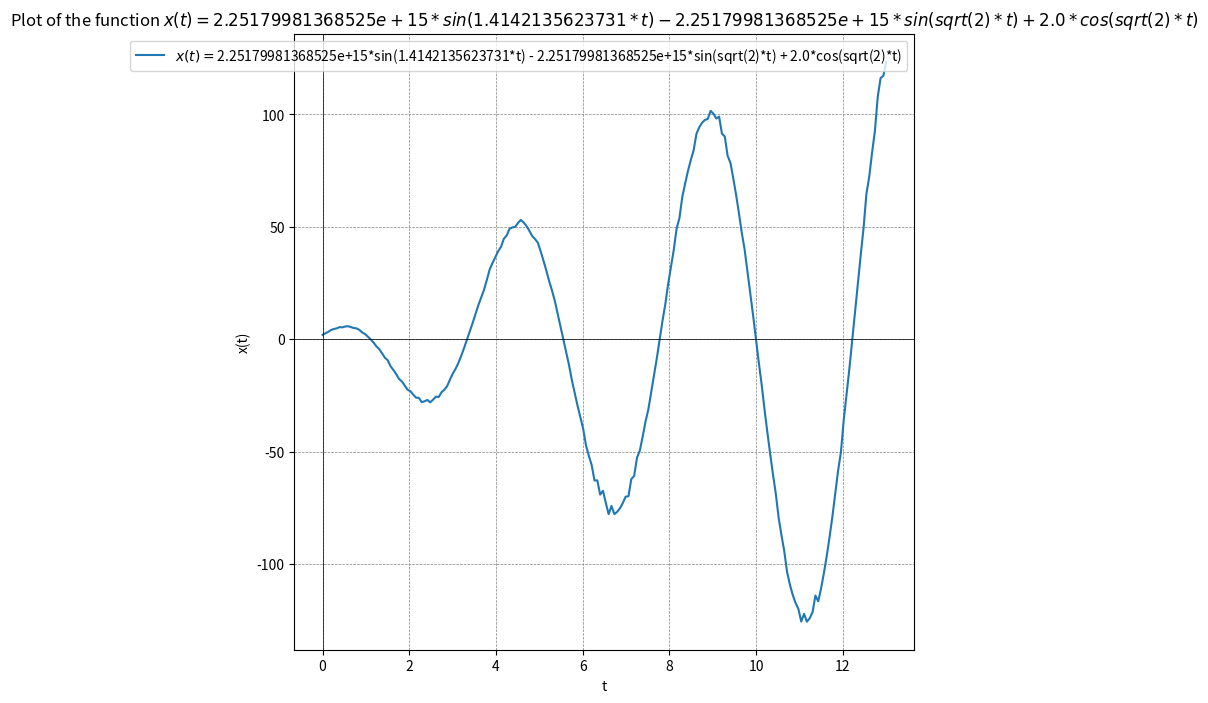

Python code for this plot:
import sympy as sp
import numpy as np
import matplotlib.pyplot as plt
from sympy import Function, dsolve, Derivative, checkodesol, Eq, sin
from sympy.abc import t

# Create the plot
def createPlot(equation):
    plt.figure(figsize=(8, 8))
    stringRHS = str(equation[2]) #unpacking the equation of motion function
    plt.plot(equation[1], equation[0], label=r'$x(t) = $'+stringRHS)
    plt.xlabel('t')
    plt.ylabel('x(t)')
    plt.title('Plot of the function $x(t) = ' + stringRHS + '$')
    plt.axhline(0, color='black', linewidth=0.5)
    plt.axvline(0, color='black', linewidth=0.5)
    plt.grid(color='gray', linestyle='--', linewidth=0.5)
    plt.legend()
    plt.show()

def equationOfMotion(mass,damping,stiffness,x_atZero,xPrime_atZero,forcingFactor=0):
    """
    # Effects: 
    ==============
    - Takes coeffiecents and intial coniditions of a second order homogenous ODE equation and returns its solution ploted values in a 
    numpy array. 
    
    # Paremeters: 
    ==============
    - mass(float): the mass of the spring?
    - damping(float): the friction on the system
    - stiffness(float): the stiffness of the spring
    - x_atZero(float): one intial condition (a x(t) value for t=0)
    - xPrim_atZero(float): another intial condition (a x'(t) value for t=0)

    # Returns:
    ============== 
    - equationOfMotion(Equation(SciPY)): returns a equation type from scipy?
    """
    x = Function('x')
    #Convert string to sympy equation
    forcingFactor = sp.sympify(forcingFactor)
    # Solve the ODE
    odeEquation = Eq(mass*Derivative(x(t), t, 2)+ damping*Derivative(x(t), t)+ stiffness*x(t),forcingFactor)
    equationOfMotion = dsolve(odeEquation,x(t)
                    ,ics={x(0): x_atZero, x(t).diff(t).subs(t,0): xPrime_atZero})
    # RHS of the solved ODE
    rightHandSide = equationOfMotion.rhs
    # Now we have a function that can take inputs and turn them to proper outputs based on the RHS of the solved ODE
    numerical_function = sp.lambdify(t, rightHandSide, 'numpy')
    # Input points to the solved ODE (start,end,howManyPointsInBetween)
    t_vals = np.linspace(0, 13, 200)
    # Take inputs and turn them to outputs
    x_vals = numerical_function(t_vals)
    # print them just to see
    # return the x_vals the t_vals and the solved symbolic RHS (done for ploting purposes) in a tuple
    naturalFrequency = np.sqrt((stiffness/mass)-(damping**2/(2*mass**2)))
    return x_vals,t_vals,rightHandSide,naturalFrequency

if __name__ == "__main__":    
    equation = equationOfMotion(-1,0,-2,2,-2,sin(1.4142135623730951*t)) # type: ignore        
    createPlot(equation)
    
